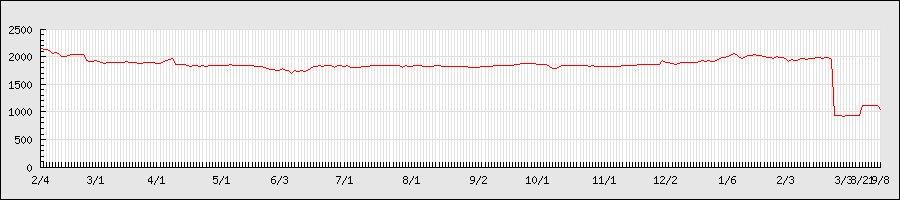

The file beside this chart, header and first rows:
2013/2/4, 2150, 2165, 2145, 2161, 66550, 2161
2013/2/5, 2165, 2169, 2110, 2125, 115100, 2125
2013/2/6, 2137, 2158, 2126, 2129, 87750, 2129
2013/2/7, 2129, 2138, 2111, 2114, 64750, 2114
2013/2/8, 2114, 2114, 2029, 2055, 113550, 2055
2013/2/12, 2057, 2097, 2057, 2079, 64150, 2079
2013/2/13, 2085, 2090, 2052, 2057, 82850, 2057
2013/2/14, 2058, 2058, 1998, 2007, 138250, 2007
2013/2/15, 2007, 2007, 1989, 2006, 79600, 2006
2013/2/18, 2001, 2033, 1998, 2028, 79500, 2028
2013/2/19, 2028, 2050, 2028, 2040, 54950, 2040
2013/2/20, 2042, 2044, 2031, 2040, 74750, 2040
2013/2/21, 2041, 2043, 2036, 2041, 60050, 2041
2013/2/22, 2040, 2041, 2032, 2038, 92450, 2038
2013/2/25, 2041, 2049, 2038, 2046, 165350, 2046
2013/2/26, 1900, 1943, 1890, 1928, 324100, 1928
2013/2/27, 1930, 1932, 1902, 1910, 115750, 1910
2013/2/28, 1909, 1930, 1909, 1920, 80400, 1920
2013/3/1, 1912, 1928, 1912, 1923, 56950, 1923
2013/3/4, 1923, 1923, 1910, 1910, 60800, 1910
2013/3/5, 1910, 1910, 1890, 1895, 93200, 1895
2013/3/6, 1890, 1898, 1880, 1884, 62750, 1884
2013/3/7, 1882, 1899, 1882, 1896, 65800, 1896
2013/3/8, 1894, 1900, 1885, 1898, 74500, 1898
2013/3/11, 1898, 1899, 1888, 1894, 42250, 1894
2013/3/12, 1895, 1896, 1888, 1888, 46400, 1888
2013/3/13, 1888, 1893, 1880, 1890, 60350, 1890
2013/3/14, 1891, 1900, 1887, 1900, 57200, 1900
2013/3/15, 1902, 1913, 1902, 1907, 64800, 1907
2013/3/18, 1906, 1907, 1890, 1891, 50050, 1891
2013/3/19, 1891, 1902, 1891, 1891, 25900, 1891
2013/3/21, 1897, 1904, 1890, 1891, 37800, 1891
2013/3/22, 1892, 1898, 1885, 1885, 46150, 1885
2013/3/25, 1887, 1896, 1885, 1885, 53550, 1885
2013/3/26, 1889, 1902, 1887, 1898, 64200, 1898
2013/3/27, 1900, 1905, 1895, 1902, 38250, 1902
2013/3/28, 1904, 1907, 1893, 1901, 48100, 1901
2013/3/29, 1903, 1909, 1893, 1903, 45850, 1903
2013/4/1, 1910, 1910, 1875, 1882, 68850, 1882
2013/4/2, 1875, 1899, 1849, 1884, 74150, 1884
2013/4/3, 1897, 1909, 1892, 1905, 53550, 1905
2013/4/4, 1904, 1929, 1884, 1929, 68150, 1929
2013/4/5, 1931, 1958, 1929, 1945, 106100, 1945
2013/4/8, 1946, 1971, 1940, 1971, 83250, 1971
2013/4/9, 1831, 1880, 1823, 1861, 302850, 1861
2013/4/10, 1860, 1861, 1850, 1861, 111200, 1861
2013/4/11, 1860, 1871, 1858, 1867, 89900, 1867
2013/4/12, 1865, 1865, 1850, 1851, 118300, 1851
2013/4/15, 1852, 1857, 1843, 1848, 69950, 1848
2013/4/16, 1848, 1854, 1812, 1827, 127350, 1827
2013/4/17, 1830, 1843, 1828, 1836, 50900, 1836
2013/4/18, 1839, 1844, 1827, 1833, 54000, 1833
2013/4/19, 1833, 1836, 1825, 1826, 50300, 1826
2013/4/22, 1835, 1847, 1835, 1837, 44450, 1837
2013/4/23, 1840, 1841, 1829, 1830, 92550, 1830
2013/4/24, 1838, 1842, 1831, 1839, 58450, 1839
2013/4/25, 1840, 1847, 1836, 1839, 59150, 1839
2013/4/26, 1844, 1844, 1832, 1834, 63550, 1834
2013/4/30, 1836, 1841, 1835, 1835, 55000, 1835
2013/5/1, 1836, 1838, 1832, 1832, 39650, 1832
2013/5/2, 1838, 1843, 1836, 1836, 50250, 1836
... 214 more rows
